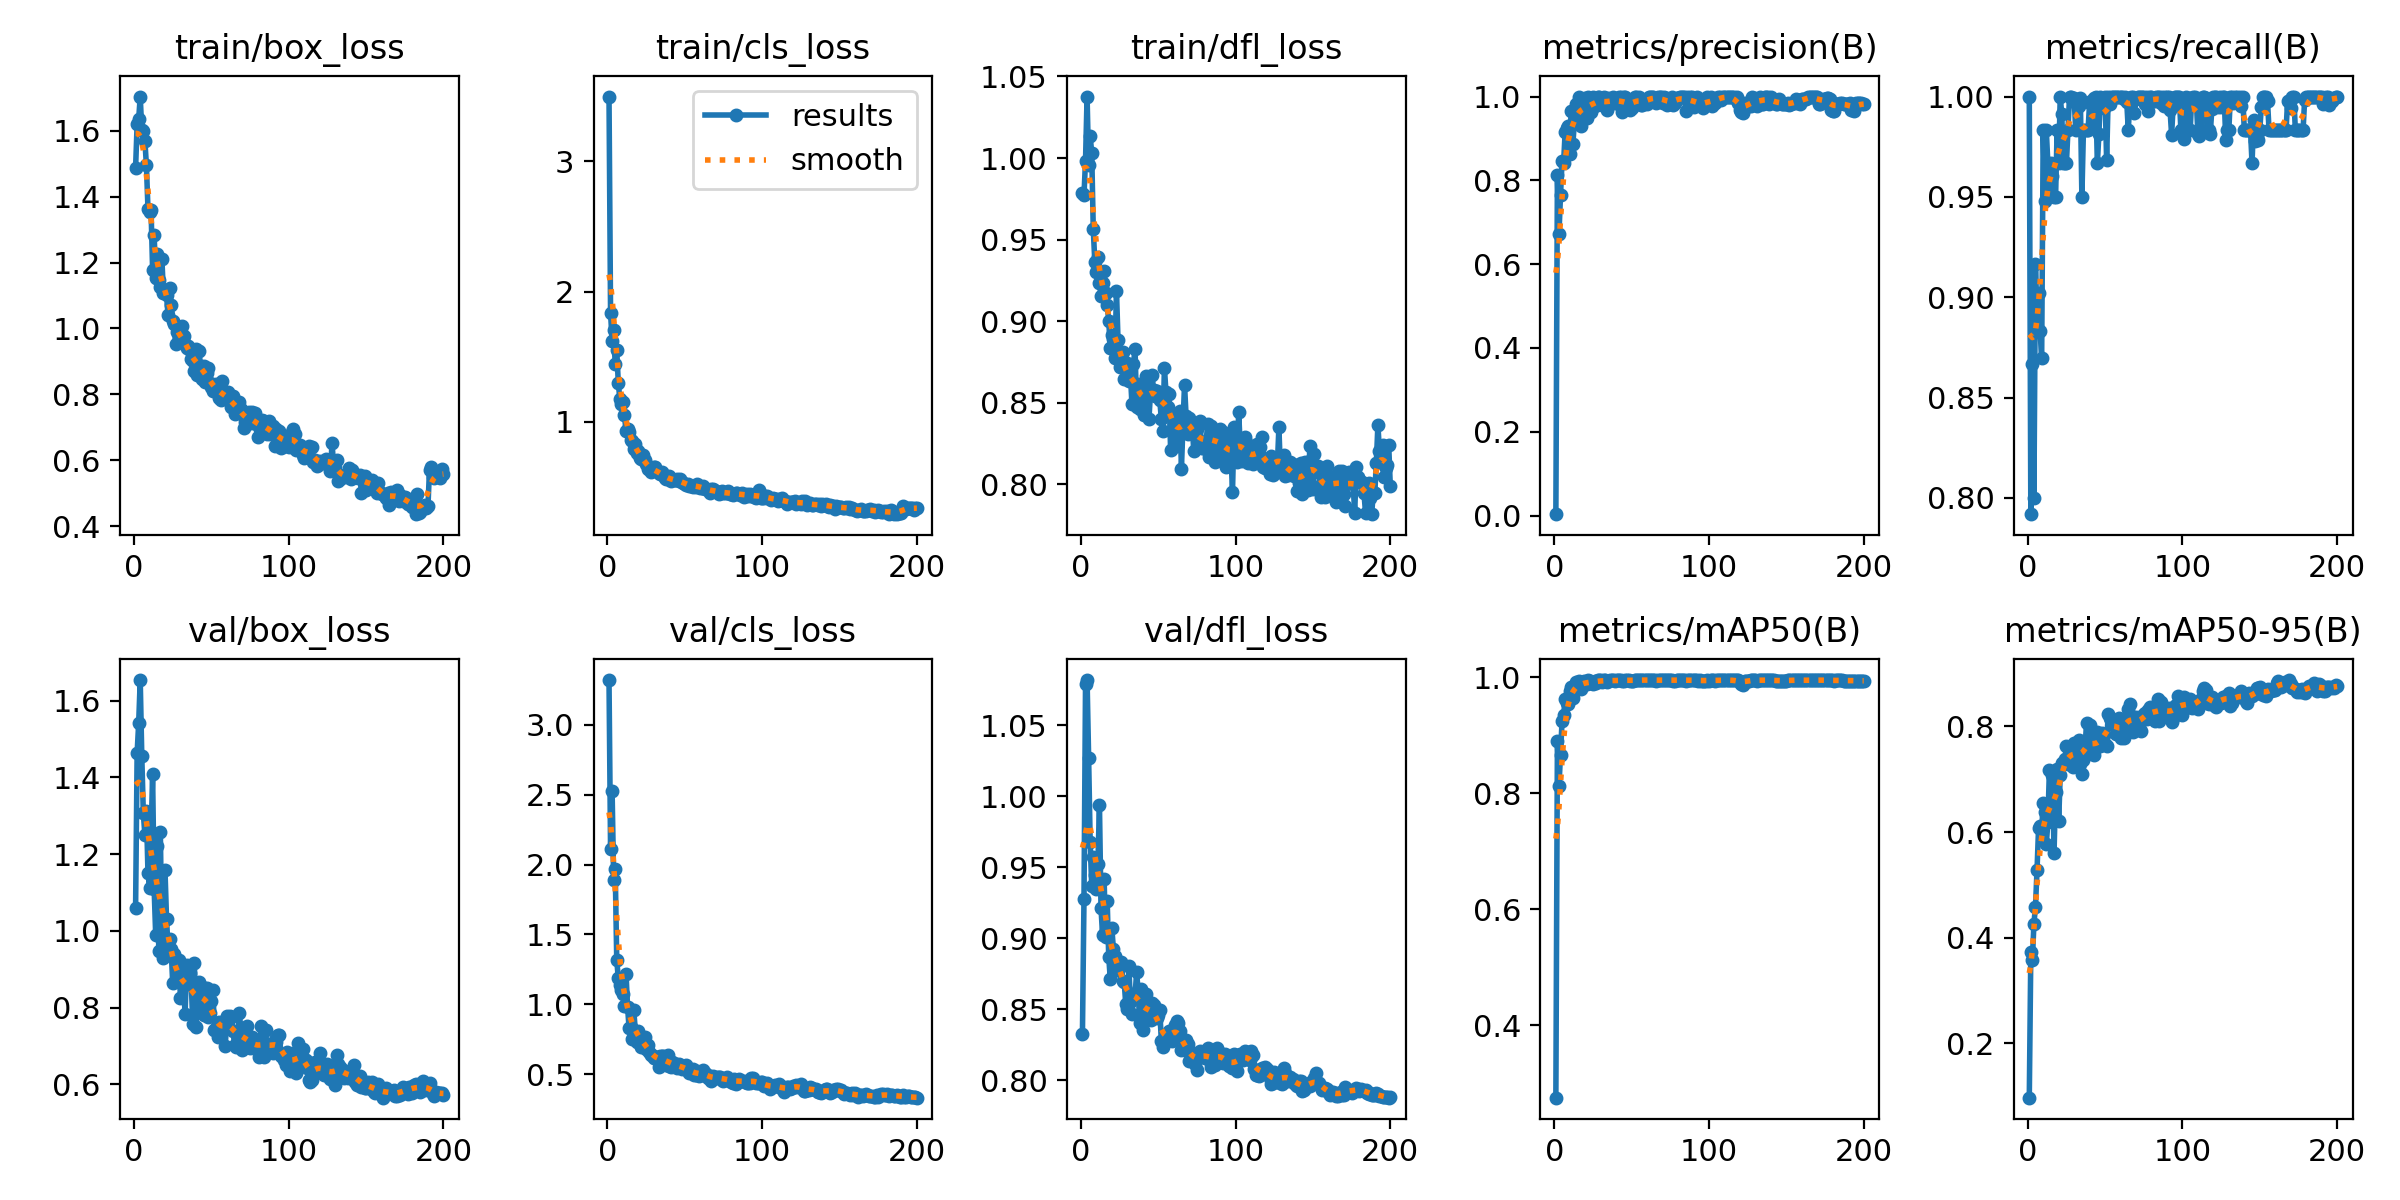

Values plotted in this chart, from the file beside it:
epoch, time, train/box_loss, train/cls_loss, train/dfl_loss, metrics/precision(B), metrics/recall(B), metrics/mAP50(B), metrics/mAP50-95(B), val/box_loss, val/cls_loss, val/dfl_loss, lr/pg0, lr/pg1, lr/pg2
1, 57.53, 1.487, 3.499, 0.9785, 0.00333, 1, 0.2747, 0.09727, 1.06, 3.322, 0.8329, 0.07049, 0.003279, 0.003279
2, 108.6, 1.62, 1.836, 0.9772, 0.812, 0.7919, 0.8893, 0.3738, 1.464, 2.112, 0.9275, 0.04046, 0.006579, 0.006579
3, 156.8, 1.635, 1.622, 0.9984, 0.6715, 0.8667, 0.8126, 0.3581, 1.542, 2.526, 1.079, 0.01039, 0.009847, 0.009847
4, 204.9, 1.704, 1.704, 1.038, 0.7643, 0.8, 0.8661, 0.4267, 1.654, 1.889, 1.082, 0.009851, 0.009851, 0.009851
5, 248.1, 1.601, 1.443, 0.9956, 0.8453, 0.9167, 0.9241, 0.459, 1.457, 1.969, 1.027, 0.009802, 0.009802, 0.009802
6, 296.8, 1.599, 1.548, 1.013, 0.8412, 0.8833, 0.9342, 0.5274, 1.307, 1.318, 0.9677, 0.009753, 0.009753, 0.009753
7, 340.9, 1.57, 1.302, 1.003, 0.9154, 0.9022, 0.9621, 0.6077, 1.25, 1.186, 0.9372, 0.009703, 0.009703, 0.009703
8, 384.2, 1.495, 1.173, 0.9565, 0.9252, 0.8833, 0.9563, 0.6112, 1.312, 1.14, 0.9571, 0.009654, 0.009654, 0.009654
9, 433.2, 1.364, 1.134, 0.9363, 0.9288, 0.8696, 0.9545, 0.6038, 1.152, 1.105, 0.9445, 0.009604, 0.009604, 0.009604
10, 473, 1.355, 1.149, 0.9302, 0.8617, 0.9833, 0.9755, 0.6542, 1.113, 1.073, 0.9349, 0.009555, 0.009555, 0.009555
11, 516.1, 1.36, 1.05, 0.9394, 0.966, 0.9481, 0.9825, 0.6387, 1.242, 0.985, 0.9527, 0.009505, 0.009505, 0.009505
12, 561.5, 1.178, 0.9285, 0.9234, 0.8869, 0.9833, 0.9635, 0.5772, 1.408, 1.22, 0.994, 0.009456, 0.009456, 0.009456
13, 599.7, 1.284, 0.9467, 0.9154, 0.9405, 0.9667, 0.983, 0.6182, 1.109, 0.978, 0.9214, 0.009406, 0.009406, 0.009406
14, 644.9, 1.152, 0.919, 0.9231, 0.983, 0.95, 0.9914, 0.7165, 0.9896, 0.8275, 0.9026, 0.009357, 0.009357, 0.009357
15, 691.6, 1.227, 0.8599, 0.9305, 0.9775, 0.9667, 0.9883, 0.6358, 1.222, 0.8357, 0.9421, 0.009307, 0.009307, 0.009307
16, 733.8, 1.146, 0.8527, 0.917, 1, 0.9604, 0.9928, 0.7086, 0.9481, 0.7533, 0.9007, 0.009258, 0.009258, 0.009258
17, 772.8, 1.127, 0.79, 0.9096, 0.9306, 0.95, 0.9797, 0.5607, 1.259, 0.9577, 0.9266, 0.009208, 0.009208, 0.009208
18, 818.4, 1.21, 0.8287, 0.9001, 0.9547, 0.95, 0.9859, 0.676, 0.9766, 0.8119, 0.8872, 0.009158, 0.009158, 0.009158
19, 856.4, 1.107, 0.7569, 0.8837, 0.9814, 0.9833, 0.9932, 0.7184, 0.9297, 0.7295, 0.8712, 0.009109, 0.009109, 0.009109
20, 900.8, 1.11, 0.7746, 0.8916, 0.9963, 0.9667, 0.9919, 0.6204, 1.159, 0.8091, 0.9076, 0.009059, 0.009059, 0.009059
21, 949.5, 1.1, 0.7254, 0.8887, 0.9494, 1, 0.9881, 0.7073, 1.032, 0.7478, 0.8926, 0.00901, 0.00901, 0.00901
22, 995.1, 1.04, 0.7143, 0.8774, 1, 0.9911, 0.995, 0.7302, 0.9538, 0.6972, 0.8874, 0.00896, 0.00896, 0.00896
23, 1035, 1.121, 0.7417, 0.9186, 0.9716, 0.9667, 0.9926, 0.7305, 0.9787, 0.7208, 0.878, 0.008911, 0.008911, 0.008911
24, 1081, 1.07, 0.7045, 0.8883, 0.9633, 0.9667, 0.9897, 0.7373, 0.9521, 0.7657, 0.8779, 0.008861, 0.008861, 0.008861
25, 1128, 1.022, 0.6777, 0.8717, 0.9983, 0.9667, 0.9887, 0.762, 0.863, 0.683, 0.8796, 0.008812, 0.008812, 0.008812
26, 1165, 1.015, 0.6345, 0.8751, 0.9778, 0.9833, 0.9928, 0.7291, 0.9396, 0.7048, 0.8833, 0.008762, 0.008762, 0.008762
27, 1210, 0.9522, 0.6385, 0.8809, 0.9836, 0.9999, 0.9901, 0.7467, 0.87, 0.6615, 0.8702, 0.008713, 0.008713, 0.008713
28, 1251, 0.9896, 0.6122, 0.8645, 0.9985, 1, 0.995, 0.7589, 0.8934, 0.6349, 0.8694, 0.008663, 0.008663, 0.008663
29, 1296, 0.9719, 0.6267, 0.8642, 1, 0.9977, 0.995, 0.7236, 0.9245, 0.6395, 0.8536, 0.008614, 0.008614, 0.008614
30, 1339, 0.9574, 0.6499, 0.8741, 0.9836, 0.9993, 0.9945, 0.7679, 0.8244, 0.6157, 0.8505, 0.008564, 0.008564, 0.008564
31, 1377, 1.008, 0.649, 0.8635, 0.9809, 0.9833, 0.9919, 0.7445, 0.9119, 0.6183, 0.8805, 0.008515, 0.008515, 0.008515
32, 1431, 0.9784, 0.6245, 0.8676, 1, 0.9965, 0.995, 0.7502, 0.861, 0.6193, 0.8553, 0.008466, 0.008466, 0.008466
33, 1500, 0.9539, 0.6067, 0.8491, 0.9835, 0.9952, 0.9948, 0.7734, 0.7831, 0.5493, 0.8468, 0.008416, 0.008416, 0.008416
34, 1555, 0.9395, 0.5953, 0.8739, 0.9677, 0.9992, 0.9922, 0.7294, 0.9113, 0.6308, 0.8603, 0.008367, 0.008367, 0.008367
35, 1610, 0.9462, 0.6128, 0.8828, 0.9956, 0.95, 0.9932, 0.7104, 0.8607, 0.6295, 0.8589, 0.008317, 0.008317, 0.008317
36, 1656, 0.9339, 0.5892, 0.8474, 0.9917, 0.9833, 0.9944, 0.7364, 0.8892, 0.6268, 0.8763, 0.008268, 0.008268, 0.008268
37, 1703, 0.9084, 0.5686, 0.8612, 0.9956, 0.9833, 0.9947, 0.7555, 0.8628, 0.5916, 0.8635, 0.008218, 0.008218, 0.008218
38, 1742, 0.9, 0.5615, 0.8459, 0.998, 0.9833, 0.9942, 0.8068, 0.7575, 0.5633, 0.8404, 0.008169, 0.008169, 0.008169
39, 1805, 0.8698, 0.5597, 0.8554, 0.9853, 0.9833, 0.9941, 0.7481, 0.9164, 0.6355, 0.8641, 0.008119, 0.008119, 0.008119
40, 1873, 0.9365, 0.5848, 0.8468, 0.9836, 0.9969, 0.9948, 0.8023, 0.7503, 0.5592, 0.8354, 0.00807, 0.00807, 0.00807
41, 1947, 0.859, 0.5416, 0.8424, 0.9836, 0.998, 0.9945, 0.777, 0.806, 0.5531, 0.8504, 0.00802, 0.00802, 0.00802
42, 2003, 0.9319, 0.5587, 0.8662, 1, 0.9877, 0.995, 0.7482, 0.867, 0.5838, 0.8606, 0.007971, 0.007971, 0.007971
43, 2064, 0.8855, 0.5512, 0.8614, 1, 0.9991, 0.995, 0.7449, 0.8495, 0.5762, 0.8484, 0.007921, 0.007921, 0.007921
44, 2129, 0.8461, 0.5556, 0.84, 0.9641, 1, 0.9934, 0.7625, 0.8327, 0.5648, 0.8481, 0.007872, 0.007872, 0.007872
45, 2175, 0.8853, 0.5579, 0.8561, 0.9999, 0.9667, 0.9939, 0.7888, 0.781, 0.5439, 0.8429, 0.007822, 0.007822, 0.007822
46, 2222, 0.8374, 0.546, 0.8669, 1, 0.9815, 0.995, 0.7632, 0.851, 0.5756, 0.8548, 0.007772, 0.007772, 0.007772
47, 2265, 0.8642, 0.5581, 0.8579, 0.9782, 1, 0.9948, 0.7623, 0.8524, 0.5656, 0.8533, 0.007723, 0.007723, 0.007723
48, 2305, 0.879, 0.535, 0.8542, 0.9836, 0.998, 0.9948, 0.7873, 0.7757, 0.5362, 0.8451, 0.007673, 0.007673, 0.007673
49, 2338, 0.8348, 0.5281, 0.8573, 0.9676, 0.9945, 0.994, 0.7843, 0.786, 0.5484, 0.8438, 0.007624, 0.007624, 0.007624
50, 2385, 0.8228, 0.5242, 0.8553, 0.9718, 1, 0.9942, 0.766, 0.8164, 0.5391, 0.8458, 0.007574, 0.007574, 0.007574
51, 2425, 0.8106, 0.516, 0.8515, 0.9831, 0.9681, 0.9942, 0.7631, 0.8449, 0.5632, 0.8494, 0.007525, 0.007525, 0.007525
52, 2459, 0.8228, 0.5211, 0.8398, 1, 0.9998, 0.995, 0.824, 0.7406, 0.5316, 0.828, 0.007476, 0.007476, 0.007476
53, 2500, 0.8322, 0.5085, 0.8323, 1, 0.9964, 0.995, 0.8164, 0.748, 0.5044, 0.8232, 0.007426, 0.007426, 0.007426
54, 2537, 0.8162, 0.5084, 0.8714, 0.9928, 1, 0.995, 0.8128, 0.7229, 0.5188, 0.8272, 0.007377, 0.007377, 0.007377
55, 2578, 0.7902, 0.4989, 0.8562, 0.9985, 1, 0.995, 0.8027, 0.7625, 0.5345, 0.8288, 0.007327, 0.007327, 0.007327
56, 2613, 0.7812, 0.5068, 0.8475, 0.9803, 1, 0.9948, 0.8063, 0.7433, 0.4916, 0.8298, 0.007278, 0.007278, 0.007278
57, 2652, 0.8395, 0.5027, 0.855, 0.9803, 1, 0.9945, 0.7853, 0.7637, 0.4923, 0.835, 0.007228, 0.007228, 0.007228
58, 2692, 0.7921, 0.5197, 0.8209, 0.9858, 1, 0.995, 0.7956, 0.7593, 0.5203, 0.83, 0.007178, 0.007178, 0.007178
59, 2739, 0.7909, 0.5097, 0.8424, 0.9916, 1, 0.995, 0.8148, 0.7006, 0.4847, 0.8281, 0.007129, 0.007129, 0.007129
60, 2780, 0.7922, 0.4923, 0.836, 0.9817, 1, 0.995, 0.7773, 0.7785, 0.5125, 0.8353, 0.007079, 0.007079, 0.007079
... 140 more rows
